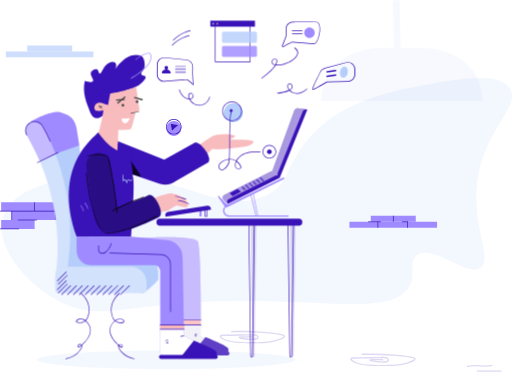
t = 0.00 s
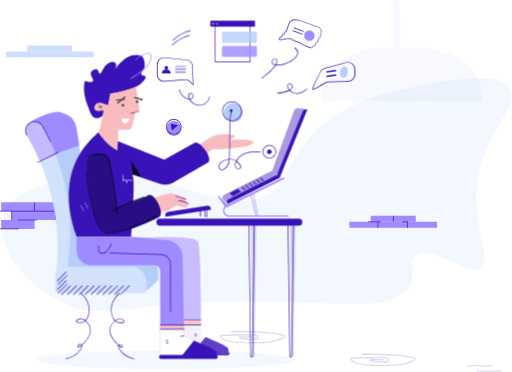
t = 0.50 s
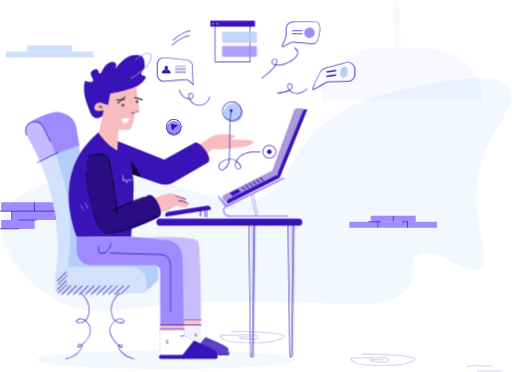
t = 1.00 s
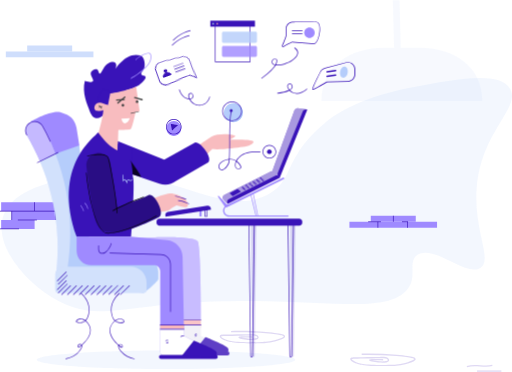
t = 1.50 s
t = 2.00 s: frame unchanged from t = 1.00 s, image omitted
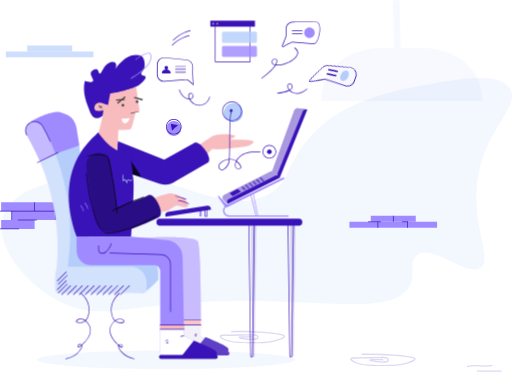
t = 2.50 s

The animated SVG that drew these frames (rendered in a browser with its animation timeline set to each time). Animation: 3 CSS @keyframes rules; one cycle of 3.00 s, repeats indefinitely.

<svg id="esNzOZ64jmq1" xmlns="http://www.w3.org/2000/svg" xmlns:xlink="http://www.w3.org/1999/xlink" viewBox="0 0 240 174.17" shape-rendering="geometricPrecision" text-rendering="geometricPrecision" project-id="6659c5eb38b6404fbdd14e06383ac82f" export-id="6d0975c00cc8487fa1a86db5600a9e97" cached="false">
<style><![CDATA[
#esNzOZ64jmq41_tr {animation: esNzOZ64jmq41_tr__tr 3000ms linear infinite normal forwards}@keyframes esNzOZ64jmq41_tr__tr { 0% {transform: translate(82.109646px,33.404078px) rotate(0deg)} 33.333333% {transform: translate(82.109646px,33.404078px) rotate(0deg)} 50% {transform: translate(82.109646px,33.404078px) rotate(-20deg)} 66.666667% {transform: translate(82.109646px,33.404078px) rotate(0deg)} 100% {transform: translate(82.109646px,33.404078px) rotate(0deg)}} #esNzOZ64jmq48_tr {animation: esNzOZ64jmq48_tr__tr 3000ms linear infinite normal forwards}@keyframes esNzOZ64jmq48_tr__tr { 0% {transform: translate(141.088249px,15.90609px) rotate(0deg)} 16.666667% {transform: translate(141.088249px,15.90609px) rotate(20deg)} 33.333333% {transform: translate(141.088249px,15.90609px) rotate(0deg)} 100% {transform: translate(141.088249px,15.90609px) rotate(0deg)}} #esNzOZ64jmq193_tr {animation: esNzOZ64jmq193_tr__tr 3000ms linear infinite normal forwards}@keyframes esNzOZ64jmq193_tr__tr { 0% {transform: translate(156.472038px,35.435129px) rotate(0deg)} 66.666667% {transform: translate(156.472038px,35.435129px) rotate(0deg)} 83.333333% {transform: translate(156.472038px,35.435129px) rotate(20deg)} 100% {transform: translate(156.472038px,35.435129px) rotate(0deg)}}
]]></style>
<g transform="translate(-.000061 0.002053)"><g opacity="0.4"><path d="M1.8871,100.214C6.74852,88.3822,25.7523,84.7853,33.8022,83.2711c44.2263-8.3615,68.8488,20.0039,91.7678,7.7615c12.911-6.8783,6.566-16.6277,26.769-33.5395c2.999-2.5243,14.047-11.5479,40.564-16.5963c21.151-4.0072,40.944-7.7932,46.089.4733c5.588,8.9922-13.795,20.0037-15.594,47.2016-1.294,19.5933,7.544,32.8453,1.894,36.8213-6.661,4.669-22.066-11.391-29.737-5.932-4.293,3.06-.316,9.718-3.82,14.987-9.47,14.167-39.87,4.764-91.7669,6.784-43.0586,1.672-53.8861,9.37-72.0692,0-16.8572-8.645-31.50459-27.608-26.0118-41.018Z" opacity="0.4" fill="#b5cdfb"/></g><path d="M46.8147,98.8512h-41.29077v4.1648h41.29077v-4.1648Z" fill="#9f8aff"/><path d="M31.9459,94.6552h-31.409767v4.1648h31.409767v-4.1648Z" fill="#9f8aff"/><path d="M16.2253,103.016h-15.689167v4.165h15.689167v-4.165Z" fill="#9f8aff"/><path d="M30.2733,98.6945h-30.2733v.3155h30.2733v-.3155Z" fill="#3913b8"/><path d="M17.2994,102.858h-8.93368v.316h8.93368v-.316Z" fill="#3913b8"/><path d="M5.68141,98.8512h-.31569v4.1648h.31569v-4.1648Z" fill="#3913b8"/><path d="M16.3835,94.6552h-.3156v4.1648h.3156v-4.1648Z" fill="#3913b8"/><path d="M26.3284,98.8512h-.3157v4.1648h.3157v-4.1648Z" fill="#3913b8"/><path d="M8.93366,107.024h-8.93366v.315h8.93366v-.315Z" fill="#3913b8"/><g opacity="0.4"><path d="M77.8051,172.904c33.4559,0,60.5779-1.949,60.5779-4.354s-27.122-4.354-60.5779-4.354c-33.4567,0-60.5785,1.949-60.5785,4.354s27.1218,4.354,60.5785,4.354Z" opacity="0.4" fill="#b5cdfb"/></g><g opacity="0.4"><path d="M218.943,172.02l-.189-.6c2.02-.631,4.262-.504,6.44-.347c1.957.126,3.819.221,5.524-.157l.158.599c-1.8.41-3.788.316-5.714.189-2.115-.126-4.293-.252-6.219.316Z" opacity="0.4" fill="#3913b8"/></g><g opacity="0.4"><path d="M235.01,173.535h-11.396v.631h11.396v-.631Z" opacity="0.4" fill="#3913b8"/></g><g opacity="0.4"><path d="M178.313,171.516c-8.965,0-11.08-1.042-11.869-1.452-2.021-.978-2.179-1.515-2.242-1.704-.063-.157-.031-.347.032-.473.284-.505,1.073-.536,3.472-.536.663,0,1.484-.032,2.4-.032c1.42-.031,2.872-.063,4.293-.063c1.168,0,2.336-.032,3.504-.063h.063c1.831-.032,3.378-.063,4.104.694.221.221.505.726.252,1.199-.473.82-2.336.852-4.293.789-1.768-.063-4.609-.473-4.956-.947-.063-.094-.095-.189-.063-.315.063-.347.126-.631,6.597-.41l-.031.631c-2.873-.095-4.388-.095-5.177-.032.852.189,2.241.41,3.693.473c2.81.095,3.567-.189,3.725-.473.095-.158-.158-.442-.158-.442-.536-.568-2.115-.536-3.661-.505h-.064c-1.168.032-2.336.032-3.504.064-1.42.031-2.872.031-4.293.063-.947.031-1.736.031-2.399.031-1.547.032-2.778.032-2.904.221c0,.095.379.568,1.925,1.325.884.442,3.568,1.767,17.015,1.263c1.231-.032,4.104-.158,7.293-1.168c2.051-.663,3.125-1.136,3.125-1.42-.063-.126-.695-.789-8.366-1.451-5.272-.442-10.764-.6-16.289-.505v-.631c5.556-.126,11.049.063,16.352.505c8.745.725,8.871,1.514,8.934,1.988.126.851-1.484,1.451-3.567,2.114-3.252,1.041-6.187,1.135-7.45,1.198-2.084.032-3.914.064-5.493.064Z" opacity="0.4" fill="#3913b8"/></g><g opacity="0.4"><path d="M117.132,160.87c-8.965,0-11.08-1.041-11.869-1.451-2.02-.978-2.178-1.514-2.241-1.704-.063-.157-.032-.347.031-.473.284-.505,1.074-.536,3.473-.536.663,0,1.483-.032,2.399-.032c1.421-.031,2.872-.063,4.293-.063c1.168,0,2.336-.032,3.504-.063h.063c1.831-.032,3.378-.063,4.104.694.284.284.505.757.253,1.199-.474.82-2.336.852-4.294.789-1.767-.063-4.609-.474-4.956-.947-.063-.094-.095-.189-.063-.315.063-.347.126-.631,6.598-.41l-.032.631c-2.873-.095-4.388-.095-5.177-.032.852.19,2.241.41,3.694.473c2.809.095,3.567-.189,3.724-.473.095-.158-.157-.442-.157-.442-.537-.568-2.115-.536-3.662-.504h-.063c-1.168.031-2.336.031-3.505.063-1.42.031-2.872.031-4.293.063-.947.031-1.736.031-2.43.031-1.547.032-2.778.032-2.905.221c0,.095.379.568,1.926,1.325.884.442,3.599,1.767,17.015,1.262c1.326-.063,4.104-.157,7.292-1.167c2.052-.662,3.126-1.136,3.126-1.42-.064-.126-.695-.789-8.366-1.451-5.272-.442-10.765-.6-16.289-.505v-.631c5.556-.126,11.049.063,16.352.505c8.744.726,8.871,1.514,8.934,1.988.126.852-1.484,1.451-3.567,2.114-3.252,1.041-6.188,1.135-7.45,1.198-2.052.032-3.883.063-5.462.063Z" opacity="0.4" fill="#3913b8"/></g><path d="M204.864,103.869h-41.07v2.808h41.07v-2.808Z" fill="#9f8aff"/><path d="M194.889,101.059h-21.087v2.809h21.087v-2.809Z" fill="#9f8aff"/><path d="M178.57,103.711h-5.998v.315h5.998v-.315Z" fill="#3913b8"/><path d="M177.303,103.869h-.316v2.808h.316v-2.808Z" fill="#3913b8"/><path d="M184.505,101.059h-.316v2.809h.316v-2.809Z" fill="#3913b8"/><path d="M191.166,103.869h-.316v2.808h.316v-2.808Z" fill="#3913b8"/><path d="M191.225,103.711h-2.809v.315h2.809v-.315Z" fill="#3913b8"/><g opacity="0.8"><path d="M43.8031,23.9792h-41.0697v2.8083h41.0697v-2.8083Z" opacity="0.8" fill="#b5cdfb"/><path d="M33.8269,21.1711h-21.0872v2.8082h21.0872v-2.8082Z" opacity="0.8" fill="#b5cdfb"/></g><g opacity="0.46"><g opacity="0.46"><path d="M226.109,47.2645h-75.447c0-8.1717,3.315-14.4193,8.649-18.6155c5.335-4.228,12.722-6.3735,20.898-6.3735h4.515l-.6-22.212516l3.157-.063106.599,22.244022h8.682c16.32,0,29.547,8.7085,29.547,25.0206Z" opacity="0.5" fill="#b5cdfb"/></g></g><path d="M109.435,57.1721c2.458,0,4.451-1.9919,4.451-4.4488c0-2.4572-1.993-4.4488-4.451-4.4488-2.459,0-4.451,1.9916-4.451,4.4488c0,2.4569,1.992,4.4488,4.451,4.4488Z" fill="#b5cdfb"/><path d="M81.4667,63.6079c1.9178,0,3.4726-1.5539,3.4726-3.4708c0-1.9168-1.5548-3.4705-3.4726-3.4705s-3.4726,1.5537-3.4726,3.4705c0,1.9169,1.5548,3.4708,3.4726,3.4708Z" fill="#9f8aff"/><path d="M81.4649,62.8827c-1.9886,0-3.6304-1.6407-3.6304-3.6283c0-1.9879,1.6418-3.6285,3.6304-3.6285c1.9889,0,3.6304,1.6406,3.6304,3.6285c0,1.9876-1.6102,3.6283-3.6304,3.6283Zm0-6.9099c-1.8308,0-3.3147,1.4832-3.3147,3.313c0,1.8301,1.4839,3.313,3.3147,3.313c1.831,0,3.3147-1.4829,3.3147-3.313c0-1.8298-1.4837-3.313-3.3147-3.313Z" fill="#3913b8"/><path d="M80.0776,58.2759c.1578.8519.3787,1.7037.5052,2.5556.0314.1264.1892.2208.284.1264.3788-.2525.7261-.7888,1.0418-1.0099.4735-.3786.9154-.7885,1.3889-1.1988.1265-.1264.0631-.3155-.1261-.3155-.5366-.0317-1.0732-.1578-1.5785-.2208-.284-.0634-.884-.0634-1.2627-.1578-.1579-.0317-.284.0944-.2526.2208Z" fill="#3913b8"/><g id="esNzOZ64jmq41_tr" transform="translate(82.109646,33.404078) rotate(0)"><g transform="translate(-82.109646,-33.404078)"><path d="M90.7442,40.0068l-.284-.2842c-.9471-.9149-2.6202-2.3348-3.1252-2.3348c0,0,0,0-.0317,0l-10.1647.8205c-.9471.0631-1.8941-.2525-2.5886-.8835-.6944-.6627-1.1049-1.5777-1.0732-2.5242l.0314-4.6382c0-.9466.4104-1.8615,1.1366-2.4926.6944-.6311,1.6732-.9466,2.6199-.8519l10.1334,1.0097c1.7677.1577,3.0938,1.6407,3.0621,3.4077l-.0317,2.8395c0,.9152.2843,5.5217.2843,5.5848l.0314.3472ZM87.335,37.0406c.6945,0,2.336,1.4516,3.0621,2.1457-.063-1.1674-.2843-4.4174-.2526-5.2059l.0317-2.8398c0-1.6093-1.1997-2.9345-2.7781-3.0922L77.2647,27.0388c-.8522-.0948-1.7359.1894-2.3673.7888-.6314.568-1.0101,1.4198-1.0101,2.2717l-.0317,4.6382c0,.8519.3474,1.7037.9787,2.2718.6311.5993,1.4837.8835,2.3674.8201l10.1647-.8201c-.0631.0313-.0631.0313-.0314.0313Z" fill="#3913b8"/><path d="M76.1597,34.2643h3.5356c.2526,0,.4419-.2839.3157-.5047-.2526-.5363-.8523-1.3252-1.9889-1.3252-1.4519,0-2.115.7572-2.2095,1.4513-.0316.2208.1262.3786.3471.3786Z" fill="#3913b8"/><path d="M77.9294,32.4668c.4708,0,.8523-.3813.8523-.8519c0-.4705-.3815-.8518-.8523-.8518s-.8523.3813-.8523.8518c0,.4706.3816.8519.8523.8519Z" fill="#3913b8"/><path d="M86.9269,31.2038h-4.6719c-.0948,0-.1578-.063-.1578-.1577c0-.0944.063-.1578.1578-.1578h4.6719c.0948,0,.1579.0634.1579.1578c0,.0947-.0631.1577-.1579.1577Z" fill="#3913b8"/><path d="M86.9269,32.5607h-4.6719c-.0948,0-.1578-.063-.1578-.1575c0-.0947.063-.1577.1578-.1577h4.6719c.0948,0,.1579.063.1579.1577c0,.0945-.0631.1575-.1579.1575Z" fill="#3913b8"/><path d="M86.9269,33.9182h-4.6719c-.0948,0-.1578-.0634-.1578-.1578c0-.0947.063-.1577.1578-.1577h4.6719c.0948,0,.1579.063.1579.1577c0,.0944-.0631.1578-.1579.1578Z" fill="#3913b8"/></g></g><g id="esNzOZ64jmq48_tr" transform="translate(141.088249,15.90609) rotate(0)"><g transform="translate(-141.088249,-15.90609)"><path d="M132.638,21.8975c-.126,0-.253-.0316-.347-.1262-.19-.1578-.221-.3787-.126-.5995c1.136-2.5873,1.767-4.3542,1.767-4.7959l-.031-2.8397c0-1.7669,1.294-3.2498,3.062-3.4076.094,0,7.576-.41016,11.175-.0946c1.42.1262,2.083,1.7038,1.894,4.291-.253,2.8712-1.515,6.2157-2.746,6.2473-.032,0-.032,0-.064,0l-10.165-.8204c-.126,0-.789.1262-4.135,2.114-.095.0316-.189.0316-.284.0316ZM144.57,10.2233c-3.535,0-7.513.2209-7.544.2209-1.578.1577-2.778,1.4829-2.778,3.092l.032,2.8397c0,.6626-.979,3.0605-1.8,4.9221-.031.0946,0,.1893.063.2524s.158.0946.253.0315c2.462-1.4513,3.914-2.177,4.325-2.1455l10.165.8204h.031c.947,0,2.21-3.0606,2.431-5.9318.094-1.1358.126-3.8178-1.579-3.9755-1.041-.0947-2.304-.1262-3.599-.1262Z" fill="#3913b8"/><path d="M145.046,17.6683c1.36,0,2.462-1.1019,2.462-2.461s-1.102-2.4611-2.462-2.4611-2.463,1.1019-2.463,2.4611s1.103,2.461,2.463,2.461Z" fill="#9f8aff"/><path d="M141.636,15.7761h-4.672c-.095,0-.158-.0631-.158-.1578s.063-.1577.158-.1577h4.672c.095,0,.158.0631.158.1577s-.063.1578-.158.1578Z" fill="#3913b8"/><path d="M141.636,14.4182h-4.672c-.095,0-.158-.0631-.158-.1578s.063-.1577.158-.1577h4.672c.095,0,.158.0631.158.1577s-.063.1578-.158.1578Z" fill="#3913b8"/></g></g><path d="M126.26,72.0948c.61,0,1.105-.4945,1.105-1.1043s-.495-1.1044-1.105-1.1044-1.105.4945-1.105,1.1044.495,1.1043,1.105,1.1043Z" fill="#3913b8"/><path d="M126.262,74.1782c-1.768,0-3.189-1.4199-3.189-3.1867c0-1.7671,1.421-3.1869,3.189-3.1869c1.767,0,3.188,1.4198,3.188,3.1869c0,1.7668-1.421,3.1867-3.188,3.1867Zm0-6.0264c-1.579,0-2.873,1.2938-2.873,2.8711c0,1.5776,1.294,2.8714,2.873,2.8714c1.578,0,2.872-1.2938,2.872-2.8714c0-1.5773-1.294-2.8711-2.872-2.8711Z" fill="#3913b8"/><path d="M117.389,29.0591h-16.668v-18.6786h16.668v18.6786Zm-16.352-.3155h16.036v-18.0476h-16.036v18.0476Z" fill="#3913b8"/><path d="M119.504,9.62317h-20.9288v2.80813h20.9288v-2.80813Z" fill="#3913b8"/><path d="M99.9023,11.4206c.2267,0,.4107-.1837.4107-.4102c0-.2266-.184-.4102-.4107-.4102-.2264,0-.4101.1836-.4101.4102c0,.2265.1837.4102.4101.4102Z" fill="#afe3e2"/><path d="M101.826,11.4206c.227,0,.41-.1837.41-.4102c0-.2266-.183-.4102-.41-.4102-.226,0-.41.1836-.41.4102c0,.2265.184.4102.41.4102Z" fill="#f6a7ab"/><g opacity="0.9"><path d="M119.757,19.9708h-15.026c-.379,0-.695-.3155-.695-.6941v-3.8178c0-.3786.316-.6941.695-.6941h15.026c.379,0,.694.3155.694.6941v3.8178c0,.3786-.315.6941-.694.6941Z" opacity="0.9" fill="#b5cdfb"/></g><g opacity="0.9"><path d="M119.757,26.5978h-15.026c-.379,0-.695-.3156-.695-.6941v-3.8178c0-.3787.316-.6942.695-.6942h15.026c.379,0,.694.3155.694.6942v3.8178c0,.3785-.315.6941-.694.6941Z" opacity="0.9" fill="#9f8aff"/></g><path d="M93.5521,49.4736c-1.1997,0-2.1465-.4416-2.5569-.6941-1.0102-.5677-1.768-1.4829-2.2098-2.3348-.4105-.0313-.8209-.0947-1.1363-.1891-2.3363-.6627-3.4412-3.2814-3.7883-4.3544l.3157-.0947c.3471,1.0413,1.3575,3.5656,3.567,4.1649.2213.0631.5366.1264.884.1578-.1578-.3155-.2526-.6311-.3157-.9149-.1261-.568-.063-1.0096.1579-1.2938.3157-.4099.9787-.5677,1.4206-.3469.284.1578.5049.4733.6313.8835.1262.5364.0314,1.0727-.2526,1.4196-.284.3472-.6944.505-1.1679.5367.4418.7888,1.1362,1.5773,2.0202,2.0506.5053.2841,1.8942.9466,3.5357.505c1.7045-.4733,3.0621-1.8932,3.5039-3.7864l.3157.0631c-.4735,1.9878-1.8941,3.5338-3.7249,4.0071-.4104.1578-.8209.2208-1.1996.2208Zm-4.1354-5.6792c-.2526,0-.5366.0947-.6944.3155s-.1895.5994-.0948,1.0413c.0631.3156.1896.6311.3474.978.4102,0,.8206-.0947,1.0732-.4103.2209-.2838.284-.7254.1892-1.1673-.063-.3156-.2523-.5677-.4418-.6941-.1261-.0314-.2526-.0631-.3788-.0631Z" fill="#3913b8"/><path d="M122.63,36.7897l-.19-.2522c1.958-1.4199,5.146-3.9124,6.472-6.0581-.569-.0947-1.105-.3472-1.389-.8205-.284-.5363-.253-1.4195.315-1.8928.537-.4733,1.421-.505,1.831-.0948.474.4733.19,1.3882.032,1.8615-.063.2208-.158.4733-.284.6941.505.0317.978,0,1.294,0c2.841-.1577,6.314-1.7984,7.861-3.723.631-.7574.883-1.5461.789-2.2086-.095-.6627-.6-1.2937-1.453-1.8616l.19-.2524c.947.631,1.484,1.3252,1.61,2.0824s-.189,1.6092-.852,2.4611c-1.642,2.0192-5.115,3.6916-8.113,3.8493-.348.0314-.916.0631-1.484,0-1.357,2.1771-4.64,4.7643-6.629,6.2156Zm6.219-9.1184c-.284,0-.6.0948-.821.2839-.442.3786-.474,1.073-.221,1.5146.221.4102.726.5994,1.263.6941.126-.2525.252-.505.315-.7572.126-.4102.379-1.199.032-1.5462-.127-.1261-.347-.1892-.568-.1892Z" fill="#3913b8"/><path d="M139.047,43.888c-.632,0-1.231-.126-1.768-.3785-.568-.2525-1.137-.6941-1.61-1.1674-1.547.7888-3.978,1.2304-5.682,1.4512l-.032-.3155c2.462-.3469,4.325-.8202,5.493-1.3882-.663-.7888-1.042-1.6724-.758-2.3031.253-.568,1.074-.9152,1.642-.7258.631.2525.884,1.1674.821,1.7037-.064.5364-.505,1.0097-1.2,1.3882.411.442.915.8205,1.452,1.0413c1.799.8202,4.262.1261,6.408-1.7667l.222.2208c-1.611,1.4829-3.41,2.24-4.988,2.24Zm-3.094-4.5434c-.379,0-.852.2524-.979.5993-.221.4733.127,1.2938.758,2.0196.663-.3786,1.042-.7888,1.073-1.1991.063-.4416-.157-1.199-.631-1.3568-.032-.0314-.126-.063-.221-.063Z" fill="#3913b8"/><path d="M81.2107,18.9309l-.221-.2208c1.4837-1.483,3.1566-2.6504,5.0193-3.5339c1.0416-.4732,2.1465-.8834,3.2514-1.1358l.0631.3155c-1.1049.2524-2.1782.6311-3.1883,1.1359-1.831.8519-3.4726,1.9877-4.9245,3.4391Z" fill="#3913b8"/><path d="M80.7053,21.2652l-.2209-.2209c1.4836-1.483,3.1568-2.6503,5.0193-3.5338c1.0418-.4733,2.1464-.8835,3.2513-1.1359l.0634.3155c-1.1049.2525-2.1784.6311-3.1886,1.1359-1.8307.8203-3.4722,1.9878-4.9245,3.4392Z" fill="#3913b8"/><g opacity="0.4"><path d="M137.212,167.224c-.253,0-.442-.126-.442-.315l-.821-61.779h2.557l-.82,61.779c0,.189-.222.315-.474.315Z" opacity="0.4" fill="#3913b8"/></g><g opacity="0.4"><path d="M118.871,167.224c-.253,0-.442-.126-.442-.315l-.821-61.779h2.557l-.821,61.779c-.031.189-.221.315-.473.315Z" opacity="0.4" fill="#3913b8"/></g><path d="M129.04,81.1188L104.639,93.361l-.126-.2525c-.348-.6941-.064-1.5459.631-1.8931L127.02,80.2355c.695-.3472,1.547-.0633,1.894.6308l.126.2525Z" fill="#3913b8"/><path d="M104.67,93.3615l2.052,2.0823l24.402-12.2736-2.083-2.0509-3.315.7257L105.46,92.1941l-.79,1.1674Z" fill="#3913b8"/><path d="M128.916,81.4036l11.207-30.6998c-.884-.3155-1.831.1261-2.147,1.0097l-10.07,27.5447c-.316.8833.158,1.8298,1.01,2.1454Z" fill="#3913b8"/><path d="M140.117,50.7032l3.662.4733L130.615,83.107l-1.704-1.7037.347-3.3761l9.817-26.3774l1.042-.9466Z" fill="#3913b8"/><path d="M127.017,80.2362c.26-.1298.541-.1713.809-.1366-.046-.2718-.025-.56.075-.8414l10.07-27.5447c.316-.8836,1.263-1.3252,2.147-1.0097v0v0l3.662.4733-13.037,31.6218.378.3715L106.719,95.444l-2.052-2.0823.016-.0237-.047.0237-.126-.2525c-.348-.6941-.063-1.546.631-1.8932l21.876-10.9798Z" clip-rule="evenodd" fill="#fff" fill-opacity="0.57" fill-rule="evenodd"/><path d="M135.004,101.471h-27.621c-1.547,0-2.841-1.262-2.841-2.8394c0-1.5776,1.262-2.8397,2.841-2.8397.189,0,.315.1264.315.3155c0,.1894-.126.3155-.315.3155-1.2,0-2.21.9783-2.21,2.2087c0,1.1991.979,2.2084,2.21,2.2084h27.621c.19,0,.316.126.316.316c0,.189-.158.315-.316.315Z" fill="#9f8aff"/><path d="M94.5003,101.345h-1.0418v-2.7452l1.0418-.2525v2.9977Z" fill="#9f8aff"/><path d="M136.267,167.382c-.347,0-.599-.189-.599-.473l-.853-61.936h2.905l-.853,61.936c.032.284-.252.473-.6.473Zm-1.105-62.062l.821,61.589c0,.063.127.158.284.158.158,0,.285-.095.285-.158l.82-61.589h-2.21Z" fill="#3913b8"/><path d="M117.923,167.382c-.347,0-.6-.189-.6-.473l-.852-61.936h2.904l-.852,61.936c0,.284-.284.473-.6.473Zm-1.136-62.062l.821,61.589c0,.063.126.158.284.158s.284-.095.284-.158l.821-61.589h-2.21Z" fill="#3913b8"/><path d="M140.309,105.667h-65.5663c-.7892,0-1.3892-.631-1.3892-1.389v-.536c0-.789.6314-1.388,1.3892-1.388h65.5343c.789,0,1.389.631,1.389,1.388v.536c.032.789-.6,1.389-1.357,1.389Z" fill="#3913b8"/><path d="M131.121,83.1703L106.719,95.4125l-.127-.2525c-.347-.6941-.063-1.5459.632-1.8931L129.1,82.287c.695-.3472,1.547-.0633,1.894.6308l.127.2525Z" fill="#3913b8"/><path d="M131.12,83.1701l12.911-31.8674c-.852-.3469-1.831.063-2.178.9149L130.204,80.9931c-.347.8835.064,1.8298.916,2.177Z" fill="#3913b8"/><path d="M97.2483,101.502h-1.3889v-3.2815l1.3889-.3786v3.6601Zm-1.0418-.315h.7578v-2.9348l-.7578.1894v2.7454Z" fill="#3913b8"/><path d="M121.053,101.313h-1.168l-2.494-10.2226l1.389-.7258l2.273,10.9484Zm-.915-.315h.536l-2.115-10.1601-.789.4103l2.368,9.7498Z" fill="#9f8aff"/><path d="M132.603,83.1377L106.939,95.6638c-.316.1578-.694.0947-.915-.1577l-3.473-3.723c-.253-.2208-.6.0947-.41.3472l3.251,4.6695c.221.3156.663.4417,1.01.2525l26.612-13.1571c.158-.0631.253-.2208.253-.3786-.032-.3155-.379-.505-.664-.3789Z" fill="#9f8aff"/><path d="M113.285,87.9986c-.094-.1578-.126-.3155.221-.5363.316-.1892.474-.0947.569.063" fill="#3913b8"/><path d="M107.634,90.3959l3.725-1.9876l1.578,1.3565-3.883,2.051-1.42-1.4199Z" fill="#3913b8"/><path d="M113.694,88.4088c-.095-.1578-.126-.3156.221-.5364.316-.1891.474-.0947.568.0631" fill="#3913b8"/><path d="M114.104,88.7868c-.094-.1577-.126-.3155.221-.5363.316-.1894.474-.0947.568.063" fill="#3913b8"/><path d="M114.515,89.197c-.095-.1578-.127-.3155.22-.5364.316-.1894.474-.0947.568.0631" fill="#3913b8"/><path d="M114.989,87.1455c-.095-.1578-.126-.3156.221-.5364.316-.1894.474-.0947.568.0631" fill="#3913b8"/><path d="M115.402,87.5556c-.095-.1577-.126-.3155.221-.5363.316-.1894.474-.0947.568.063" fill="#3913b8"/><path d="M115.811,87.9342c-.095-.1578-.127-.3156.221-.5364.316-.1891.473-.0947.568.0631" fill="#3913b8"/><path d="M116.217,88.345c-.095-.1577-.127-.3155.221-.5363.315-.1891.473-.0947.568.0631" fill="#3913b8"/><path d="M116.722,86.2935c-.095-.1577-.126-.3155.221-.5363.316-.1891.473-.0947.568.063" fill="#3913b8"/><path d="M117.139,86.7037c-.094-.1578-.126-.3155.221-.5364.316-.1891.474-.0947.569.0631" fill="#3913b8"/><path d="M117.514,87.0825c-.094-.1578-.126-.3155.222-.5364.315-.1894.473-.0947.568.0631" fill="#3913b8"/><path d="M117.926,87.4926c-.095-.1577-.126-.3155.221-.5363.316-.1894.474-.0947.568.0631" fill="#3913b8"/><path d="M118.429,85.4426c-.095-.1578-.127-.3155.221-.5363.315-.1895.473-.0948.568.063" fill="#3913b8"/><path d="M118.84,85.852c-.095-.1577-.126-.3155.221-.5363.316-.1895.474-.0947.568.063" fill="#3913b8"/><path d="M119.25,86.2314c-.094-.1578-.126-.3155.221-.5363.316-.1895.474-.0948.569.063" fill="#3913b8"/><path d="M119.66,86.6408c-.094-.1577-.126-.3155.221-.5363.316-.1894.474-.0947.569.063" fill="#3913b8"/><path d="M120.134,84.5908c-.095-.1578-.127-.3155.221-.5364.315-.1894.473-.0947.568.0631" fill="#3913b8"/><path d="M120.544,85.0008c-.095-.1577-.127-.3155.221-.5363.315-.1892.473-.0947.568.063" fill="#3913b8"/><path d="M120.958,85.3796c-.094-.1578-.126-.3155.221-.5363.316-.1895.474-.0948.569.063" fill="#3913b8"/><path d="M121.364,85.789c-.095-.1577-.126-.3155.221-.5363.316-.1895.474-.0947.568.063" fill="#3913b8"/><path d="M121.871,83.7383c-.095-.1578-.126-.3156.221-.5364.316-.1894.473-.0947.568.0631" fill="#3913b8"/><path d="M122.249,84.1484c-.095-.1578-.126-.3155.221-.5363.315-.1895.473-.0948.568.063" fill="#3913b8"/><path d="M122.662,84.5278c-.095-.1578-.126-.3155.221-.5363.316-.1895.473-.0948.568.063" fill="#3913b8"/><path d="M123.072,84.938c-.095-.1578-.126-.3156.221-.5364.316-.1894.474-.0947.568.0631" fill="#3913b8"/><path d="M98.8909,98.1881L77.5827,101.501l-.0945-.694c-.1264-.757.4102-1.4829,1.168-1.6093l18.5301-2.8711c.7575-.1261,1.4837.4103,1.6101,1.1674l.0945.6941Z" fill="#3913b8"/><path d="M67.1314,137.219l-34.1563-4.954c-.8837,0-1.6099-.663-1.6099-1.451v-7.1c0-2.082,1.8625-3.786,4.167-3.786h30.526c4.514,0,8.1444,3.313,8.1444,7.383v3.503c-.0316.788-6.1872,6.405-7.0712,6.405Z" fill="#b5cdfb"/><path d="M37.1755,68.1198l6.2821,58.2132-14.7423,1.136-1.2625-46.0974L22.686,71.3698l8.9653-4.6382l5.5242,1.3882Z" fill="#b5cdfb"/><path d="M14.3218,56.8878c0,0,9.8491-5.7422,14.2371-4.3227c4.3879,1.4199,6.282,2.8084,7.2921,7.1625l1.3259,8.3928-11.1751,3.8177L15.4267,59.1282l-1.1049-2.2404Z" fill="#9f8aff"/><path d="M26.4122,127.405c1.1996-10.759.6629-21.581-1.5153-32.1512-2.3044-11.1379-6.4398-21.9599-12.3429-31.9935-1.4837-2.5242,0-5.7739,2.9042-6.2789.0316,0,.0632,0,.0947-.0313c1.7678-.3156,3.504.5363,4.3879,2.0823c6.061,10.8854,10.07,22.7804,11.8694,35.0224c1.547,10.5382,1.4836,21.3922-.2523,32.1202-.4736,2.966-5.4614,4.038-5.1457,1.23Z" fill="#b5cdfb"/><path d="M26.001,71.937l-7.2606,3.5656c-1.7677-4.1966-3.8196-8.2982-6.1557-12.274-1.4836-2.5239,0-5.7739,2.9043-6.2785.0315,0,.0631,0,.0947,0c1.7362-.3156,3.504.5363,4.3879,2.0823c2.3044,4.1649,4.3248,8.4559,6.0294,12.9046Z" fill="#9f8aff"/><path d="M67.2581,137.218h-39.9017c-.8208,0-1.4521-.662-1.4521-1.451v-7.099c0-2.083,1.7046-3.787,3.788-3.787h31.6308c4.0723,0,7.387,3.314,7.387,7.384v3.502c.0317.789-.6314,1.451-1.452,1.451Z" fill="#b5cdfb"/><path d="M31.7588,124.881h29.5675c4.0722,0,7.3869,3.313,7.3869,7.383v3.503c.0314.788-.6313,1.451-1.4522,1.451h-39.9015c-.8208,0-1.4521-.663-1.4521-1.451v-7.1c0-.739.2152-1.432.5861-2.017c1.0923-10.51.5307-21.073-1.5966-31.3962-2.3044-11.1379-6.4398-21.9599-12.3429-31.9935-1.4837-2.5242,0-5.7739,2.9042-6.2789.0316,0,.0631,0,.0947-.0313c1.7678-.3156,3.504.5363,4.3879,2.0823c6.061,10.8854,10.07,22.7804,11.8694,35.0224c1.4849,10.1152,1.4861,20.5202-.0514,30.8262Z" opacity="0.4" fill="#fff"/><path d="M30.8896,168.234c-.0631,0-.1261-.063-.1578-.126-.0314-.095.0317-.158.1264-.189c2.5569-.474,4.6089-1.578,5.9664-3.187.5997-.694,1.5781-2.082,1.4837-2.777-.6631.568-1.3893,1.042-1.7363.789-.1265-.063-.1896-.221-.2209-.41-.0317-.284.0313-.6.1892-.789.1895-.252.5683-.379.9787-.379.3471,0,.6628.127.8523.285.2526-.221.5049-.474.7576-.758c1.0732-1.136,3.9143-4.133,2.9359-7.351-.3474-1.168-1.1366-2.209-2.052-2.935-.2209.19-.4418.348-.7261.474-1.1049.536-2.5569.473-3.283.157-.2526-.126-.3788-.252-.4105-.41-.0314-.126,0-.284.0948-.441.2526-.411.947-.821,1.5467-.947.8523-.189,1.8628.158,2.7464.789c1.6102-1.578,1.6416-4.733,1.6416-5.143-.0314-3.786-2.6517-6.468-3.788-7.446-.0631-.064-.0634-.158-.0317-.221s.1579-.063.2209-.032c1.168,1.01,3.8831,3.755,3.8831,7.699c0,.662-.0634,3.723-1.7049,5.332.947.757,1.7679,1.862,2.115,3.061c1.0105,3.407-1.9255,6.468-3.0304,7.635-.2209.252-.5049.537-.7892.789.3787.883-1.0415,2.65-1.4837,3.187-1.3572,1.703-3.5039,2.839-6.1242,3.344Zm6.5664-6.72c-.3157,0-.5683.094-.6948.252-.0945.126-.1578.347-.1262.536c0,.095.0631.158.0948.19.1892.126.7262-.221,1.4206-.789-.1578-.126-.3788-.189-.6314-.189-.063,0-.063,0-.063,0Zm.284-11.958c-.1579,0-.284,0-.4419.031-.6.126-1.1683.505-1.3575.82-.0631.063-.0631.158-.0631.19c0,.063.0945.126.2523.221.5683.284,1.9572.378,3.0307-.127.221-.094.4105-.221.5997-.378-.6627-.505-1.3889-.757-2.0202-.757Z" fill="#3913b8"/><path d="M63.0453,168.234c-.0317,0-.0317,0,0,0-2.6517-.505-4.7667-1.641-6.1559-3.282-.4735-.536-1.8624-2.303-1.4837-3.186-.284-.284-.568-.568-.7892-.789-1.1049-1.168-4.0405-4.259-3.0304-7.636.3474-1.199,1.168-2.303,2.115-3.06-1.6098-1.641-1.7045-4.67-1.7045-5.332.0313-3.913,2.7147-6.69,3.8827-7.699.063-.063.1578-.063.2209.032.0634.094.0634.157-.0314.22-1.1366.979-3.7566,3.66-3.7882,7.447c0,.41.0316,3.565,1.6415,5.142.884-.631,1.8941-.946,2.7464-.788.6314.126,1.2944.536,1.5467.946.0948.158.1265.316.0948.442-.0314.158-.1892.316-.4105.41-.7258.347-2.2095.379-3.283-.158-.2523-.126-.5049-.284-.7258-.473-.9157.726-1.7049,1.767-2.052,2.935-.947,3.218,1.8624,6.215,2.9357,7.351.2526.284.5052.536.7578.757.1892-.189.5049-.284.8523-.284.4104,0,.7892.126.9784.379.1579.221.2209.505.1896.789-.0317.189-.1265.315-.221.41-.3787.252-1.0735-.221-1.7362-.789-.1265.663.884,2.051,1.4836,2.777c1.3575,1.577,3.4092,2.682,5.9664,3.187.0948.031.1261.094.1261.189c0,.031-.063.063-.1261.063Zm-7.2291-6.531c.6944.599,1.231.915,1.4206.788.0317-.031.0631-.094.0947-.189.0314-.189-.0316-.41-.1264-.536-.1262-.158-.4102-.284-.7258-.253-.2843,0-.537.064-.6631.19Zm-1.6415-11.422c.1895.158.3787.284.5997.378c1.0735.505,2.4307.411,3.0307.127.1578-.063.2523-.158.2523-.221c0-.032,0-.126-.0631-.189-.1892-.285-.7575-.695-1.3572-.821-.7892-.126-1.6732.158-2.4624.726Z" fill="#3913b8"/><path d="M26.8851,131.729c-.0316,0-.0948,0-.1263-.032-.0632-.063-.0632-.158,0-.221l4.1985-4.196c.0631-.063.1578-.063.2209,0s.0631.158,0,.221l-4.1984,4.196c0,.032-.0632.032-.0947.032Z" fill="#3913b8"/><path d="M56.497,138.133c-.0317,0-.0948,0-.1265-.032-.063-.063-.063-.158,0-.221l4.1987-4.196c.0631-.063.1579-.063.221,0s.063.158,0,.221l-4.1987,4.165c-.0314.031-.0631.063-.0945.063Z" fill="#3913b8"/><path d="M53.715,138.133c-.0314,0-.0945,0-.1262-.032-.0631-.063-.0631-.158,0-.221l4.1984-4.196c.0631-.063.1578-.063.2209,0c.0634.063.0634.158,0,.221l-4.1984,4.196c0,0-.0317.032-.0947.032Z" fill="#3913b8"/><path d="M48.225,138.133c-.0317,0-.0948,0-.1262-.032-.0634-.063-.0634-.158,0-.221l4.1984-4.196c.0631-.063.1578-.063.2209,0s.0631.158,0,.221l-4.1984,4.196c-.0317,0-.0631.032-.0947.032Z" fill="#3913b8"/><path d="M45.4462,138.133c-.0317,0-.0948,0-.1262-.032-.0634-.063-.0634-.158,0-.221l4.1984-4.196c.0631-.063.1578-.063.2209,0s.0631.158,0,.221l-4.1984,4.196c0,0-.0634.032-.0947.032Z" fill="#3913b8"/><path d="M42.6996,138.133c-.0316,0-.0947,0-.1264-.032-.0631-.063-.0631-.158,0-.221l4.1987-4.196c.0631-.063.1578-.063.2209,0s.0631.158,0,.221l-4.1987,4.196c-.0314,0-.0631.032-.0945.032Z" fill="#3913b8"/><path d="M39.9572,138.133c-.0314,0-.0945,0-.1262-.032-.0631-.063-.0631-.158,0-.221l4.1984-4.196c.0634-.063.1578-.063.2212,0c.0631.063.0631.158,0,.221l-4.1987,4.196c-.0314,0-.0631.032-.0947.032Z" fill="#3913b8"/><path d="M37.1754,138.133c-.0314,0-.0948,0-.1261-.032-.0631-.063-.0631-.158,0-.221l4.1984-4.196c.063-.063.1578-.063.2209,0c.063.063.063.158,0,.221l-4.1984,4.196c0,0-.0631.032-.0948.032Z" fill="#3913b8"/><path d="M34.4305,138.133c-.0317,0-.0947,0-.1261-.032-.0634-.063-.0634-.158,0-.221l4.1984-4.196c.063-.063.1578-.063.2209,0s.0631.158,0,.221l-4.1984,4.196c-.0317,0-.0631.032-.0948.032Z" fill="#3913b8"/><path d="M31.6503,138.133c-.0317,0-.0947,0-.1264-.032-.0631-.063-.0631-.158,0-.221l4.1987-4.196c.063-.063.1578-.063.2209,0s.0631.158,0,.221l-4.1984,4.196c0,0-.0317.032-.0948.032Z" fill="#3913b8"/><path d="M28.9023,138.133c-.0317,0-.0948,0-.1265-.032-.0631-.063-.0631-.158,0-.221l4.1987-4.196c.0631-.063.1579-.063.2209,0s.0631.158,0,.221l-4.1983,4.196c0,0-.0634.032-.0948.032Z" fill="#3913b8"/><path d="M27.3274,133.274c-.0316,0-.0947,0-.1262-.032-.0632-.063-.0632-.157,0-.22l4.1985-4.197c.0631-.063.1578-.063.2209,0s.0631.158,0,.221l-4.1985,4.196c-.0316.032-.0631.032-.0947.032Z" fill="#3913b8"/><path d="M26.8851,135.83c-.0316,0-.0948,0-.1263-.032-.0632-.063-.0632-.158,0-.221l4.1985-4.196c.0631-.063.1578-.063.2209,0s.0631.157,0,.221l-4.1984,4.196c0,0-.0632.032-.0947.032Z" fill="#3913b8"/><path d="M27.3274,137.376c-.0316,0-.0947,0-.1262-.031-.0632-.063-.0632-.158,0-.221l4.1985-4.196c.0631-.064.1578-.064.2209,0c.0631.063.0631.157,0,.22l-4.1985,4.197c-.0316,0-.0631.031-.0947.031Z" fill="#3913b8"/><path d="M51.0167,138.079c-.0314,0-.0947,0-.1261-.032-.0631-.063-.0631-.157,0-.221l4.1984-4.196c.063-.063.1578-.063.2209,0c.0634.063.0634.158,0,.221l-4.1984,4.196c-.0317,0-.0631.032-.0948.032Z" fill="#3913b8"/><path d="M17.4458,76.2923c-.0631,0-.1263-.0317-.1263-.0947-.0316-.063,0-.1578.0631-.2208l9.6913-4.7329c.0632-.0314.1579,0,.221.063.0316.0634,0,.1578-.0631.2211l-9.6913,4.7326c-.0632,0-.0632.0317-.0947.0317Z" fill="#3913b8"/><path d="M23.5704,66.3209c-.0631,0-.1263-.0313-.1578-.0944-1.1049-2.4295-2.336-4.8276-3.6303-7.1624-.8208-1.4829-2.5254-2.3031-4.2301-1.9876-.0316,0-.0631,0-.0947.0314-1.3258.2208-2.3991,1.0727-2.9674,2.2717-.5682,1.2305-.505,2.5873.1894,3.7547.0316.063.0316.1577-.0631.2208-.0631.0317-.1578.0317-.221-.0631-.726-1.2621-.8207-2.745-.1894-4.0385.5998-1.3251,1.7678-2.2087,3.2199-2.4611.0316,0,.0632,0,.0948,0c1.8309-.3156,3.6618.568,4.5457,2.1456c1.2943,2.3348,2.5254,4.7326,3.6303,7.1621.0315.0947,0,.1578-.0632.2208c0,0-.0315,0-.0631,0Z" fill="#3913b8"/><path d="M90.7136,69.7616c0,0,6.6605-4.7959,8.6494-5.9003c2.02-1.0726,7.134-1.4829,10.828-.3469.694.2208-2.052,1.7985-2.778,1.8929c0,0,11.491-.3786,11.396.8835-.063,1.2622-2.147,2.051-5.146,2.4612-2.999.41-10.354,1.4829-14.1422,1.0096-2.2098,2.0193-7.1657,7.6985-7.1657,7.6985l-3.8199-5.3637l2.1784-2.3348Z" fill="#f8bcbf"/><path d="M69.5314,94.0238c0,0,8.618-4.1019,11.4906-3.3131c1.1997.3156,3.1255.7258,4.8614,1.8932c2.3994,1.6093,2.7465,3.7864,1.7049,4.3227-.8209.4102-4.8614-.7258-4.8614-.7258s-1.7363.8519-3.1569,1.9879c-1.0732.8519-6.566,1.2935-6.566,1.2935-5.6507-5.4901-3.4726-5.4584-3.4726-5.4584Z" fill="#f8bcbf"/><path d="M77.5172,86.4199c-.9471,0-1.8941-.1577-2.8098-.4733L52.7681,78.532c-2.9677-.9782.8523-2.6503,1.8307-5.6161.9787-2.9659-4.7036-8.8032-1.7363-7.8249l24.1178,9.6864l13.8899-7.8249c2.5255-1.8301,9.2178,7.2885,6.6925,9.1183L82.5362,84.7162c-1.452,1.1357-3.2197,1.7037-5.019,1.7037Z" fill="#3913b8"/><path d="M64.8619,39.9756c.4735-.2838,3.7565-3.0605,3.3778-4.0702-.2526-.6941-1.7677-.4416-2.0203-1.2304-.1895-.568.5052-1.1674.9471-1.8301c1.3575-1.8929.5366-6.405-1.2945-6.9413-6.8183-1.9878-11.8693,6.468-11.8693,6.468.6314-1.2305.6314-2.4609,0-3.0603-.8206-.7888-2.4938-.0947-2.7147,0-2.9674,1.2305-3.5357,5.2376-4.5458,5.0798-.6314-.1264-.4422-1.6406-1.3889-2.0195-.8526-.3469-2.3046.3472-2.715,1.3885-.6314,1.609,1.5153,3.3127.947,4.1963-.284.4416-1.231.6627-3.8513-.0948-1.3572,5.6479,1.168,10.9802,1.8941,12.9681.5997,1.7351,1.4523,4.1015,3.3147,4.4487c1.3572.2525,3.1566-.5997,3.6618-1.9248.7262-1.8615-1.5784-3.3444-1.3889-6.468.0631-1.3569.7575-1.4513,1.1363-2.0823c4.3249-.3472,13.5112-2.9345,16.5099-4.8277Z" fill="#3913b8"/><path d="M44.9112,66.5419c0,0,3.3778-11.0115,3.504-15.0186c0,0-4.5772,1.4199-4.167-1.4199.4104-2.8711,4.167-2.177,4.167-2.177-.1579-1.3885.1578-2.7451.947-4.0702c0,0,6.6609-.2842,14.458-3.3761l1.6101,11.5478-1.8941.3786c0,0-1.5154,7.7935-2.336,8.0773-.8209.2842-5.7454.3786-5.7454.3786l-.4105,11.9898c-.0314,0-8.6811-1.6407-10.1331-6.3103Z" fill="#f8bcbf"/><path d="M45.8276,62.0308C43.8704,64.5234,24.33,77.9961,35.9154,110.841h25.5383c0,0,1.736-23.4111.9785-27.4182-.4735-2.5873-.5049-13.1255-.5997-13.7565-.1265-.8519-5.8402-3.1553-6.5977-2.2718l-.1579,2.9659c-5.2402-2.051-8.9654-8.6451-9.2493-8.3296Z" fill="#3913b8"/><path d="M51.1004,108.633c-.1262,0-.2526,0-.3788,0-1.5467-.063-4.3879-.788-5.8085-4.953-.284-.884-.5997-2.051-.9154-3.534-.4735-2.2403-1.0418-5.3322-1.6415-9.1816-1.0101-6.4366-1.7993-12.7469-1.831-12.9994-.3788-3.0922,1.7993-5.9317,4.8931-6.3106c3.0935-.3785,5.9347,1.7985,6.3135,4.8907.8209,6.5628,2.2098,15.9969,3.0938,20.8243c3.8827-1.7671,9.9121-3.5339,14.7736-5.9634c2.8094-1.3882,7.8287,8.74,5.0192,10.128-18.5618,9.245-22.0026,7.099-23.518,7.099Z" fill="#3913b8"/><path d="M51.1004,108.633c-.1262,0-.2526,0-.3788,0-1.5467-.063-4.3879-.788-5.8085-4.953-.284-.884-.5997-2.051-.9154-3.534-.4735-2.2403-1.0418-5.3322-1.6415-9.1816-1.0101-6.4366-1.7993-12.7469-1.831-12.9994-.3788-3.0922,1.7993-5.9317,4.8931-6.3106c3.0935-.3785,5.9347,1.7985,6.3135,4.8907.8209,6.5628,2.2098,15.9969,3.0938,20.8243c3.8827-1.7671,9.9121-3.5339,14.7736-5.9634c2.8094-1.3882,7.8287,8.74,5.0192,10.128-18.5618,9.245-22.0026,7.099-23.518,7.099Z" fill-opacity="0.28"/><path d="M54.8224,99.8922c-.0948,0-.1578-.0948-.1578-.1895.3156-2.4609-2.9991-23.0012-4.167-25.8724-.5366-1.3251-3.0621-1.4198-5.0824-1.2938-2.2412.1578-4.3562.6628-4.3879.6628-.0948.0313-.1579-.0317-.1896-.1264-.0314-.0944.0317-.1578.1265-.1892.3471-.0947,8.6811-2.0192,9.849.8202c1.0733,2.6503,4.5458,23.1591,4.167,26.0305c0,.1261-.0947.1578-.1578.1578Z" fill="#060606"/><path d="M52.8634,98.8204c-.0631,0-.0945-.0317-.1262-.063-.0317-.0631-.0317-.1578.0631-.2208.0317-.0317,4.7984-2.8715,14.4582-6.4367.0945-.0317.1579,0,.1893.0947.0316.0944,0,.1578-.0948.1891-9.6282,3.5656-14.3318,6.405-14.3948,6.4367-.0314-.0317-.0631,0-.0948,0Z" fill="#060606"/><path d="M50.5964,109.422c-3.1252,0-5.8085-4.765-7.955-14.1355-1.6101-7.0361-2.3362-14.1985-2.3362-14.2929c0-.0947.0634-.1578.1264-.1578.0948,0,.1579.0631.1579.1261.0314.2838,2.8412,28.4601,10.07,28.1441c8.8706-.41,22.4131-8.046,22.571-8.14.063-.032.1578-.032.2209.063.0631.094.0317.157-.0631.221-.1261.063-13.7635,7.762-22.6971,8.172c0,0-.0631,0-.0948,0Z" fill="#060606"/><path d="M59.5879,86.1363l-.3157-.6941c-.221-.4733-.5683-1.2305-.884-1.2621-.1579,0-.3157.1894-.5049.5363l-.1896.4102-.0947-.4416c-.1579-.7257-.1262-1.4515-.1262-2.1456c0-.1895,0-.3786,0-.568c0-.0948.0631-.1578.1579-.1578s.1578.063.1578.1578c0,.1894,0,.3785,0,.568c0,.568,0,1.1357.0631,1.6723.1895-.2211.3474-.3472.5683-.3155.4104,0,.7261.5047.9784,1.0096.0634-.3155.1896-.5363.3474-.6627.284-.2208.6628-.0947,1.0101,0c.4736.1578.7576.2208.9471-.1261.0317-.063.1261-.0947.2209-.063.0631.0313.0948.1261.0631.2208-.3157.5994-.8837.4102-1.3258.2838-.284-.0947-.568-.1891-.7576-.063-.1578.1261-.2526.4416-.284.9779l-.0316.6628Z" fill="#b5cdfb"/><path d="M39.1643,98.8518c-.063,0-.1578-.063-.1578-.1261-.0948-.568-.4735-1.1677-.8209-1.704-.1579-.2522-.3154-.4733-.4418-.6941-.0314-.063,0-.1578.063-.2208.0634-.0317.1579,0,.2209.063.1265.2208.2527.442.4105.6628.3788.5677.7892,1.1987.884,1.8298.0317.0947-.0317.1894-.1579.1894.0317,0,.0317,0,0,0Z" fill="#9f8aff"/><path d="M41.1213,97.8733c-.0631,0-.1578-.0631-.1578-.1264-.0948-.8519-.5683-1.7037-1.3259-2.4609-.063-.063-.063-.1577,0-.2208.0631-.0633.1579-.0633.221,0c.7892.7888,1.2941,1.7351,1.4206,2.6503.0313.0631-.0317.1578-.1579.1578.0314,0,.0314,0,0,0Z" fill="#9f8aff"/><path d="M60.8506,55.3417c0,0-.7892,2.4925-2.4308,2.3664-1.1679-.0947-1.4519-2.0826-1.515-2.1456l3.9458-.2208Z" fill="#fff"/><path d="M57.6006,49.8828c.3489,0,.6314-.2823.6314-.6308c0-.3487-.2825-.631-.6314-.631-.3486,0-.6314.2823-.6314.631c0,.3485.2828.6308.6314.6308Z" fill="#464646"/><path d="M64.232,48.1792c.3486,0,.6313-.2824.6313-.6311c0-.3484-.2827-.6307-.6313-.6307s-.6314.2823-.6314.6307c0,.3487.2828.6311.6314.6311Z" fill="#464646"/><path d="M55.2661,48.4949c-.0948,0-.1896-.0313-.2526-.126-.1262-.1264-.0948-.3473.0316-.442l3.2514-2.745c.1261-.1261.3474-.0944.4418.0317.1265.1261.0948.3472-.0314.4416l-3.2516,2.745c-.0314.0634-.0945.0947-.1892.0947Z" fill="#464646"/><path d="M66.628,46.9177c-.0314,0-.0631,0-.0948,0L63.0293,45.908c-.1579-.0633-.2527-.2211-.221-.3788.0631-.1578.221-.2522.3788-.2208L66.691,46.318c.1579.0633.2526.2211.221.3786-.0314.1264-.1576.2211-.284.2211Z" fill="#464646"/><path d="M54.6643,47.1064c-.1578,0-.3157-.1261-.3157-.2839c0-.1894.1265-.3155.2843-.3472l3.567-.2208c.1579,0,.3157.1264.3474.2842c0,.1891-.1264.3155-.2843.3469l-3.5987.2208c.0317,0,.0317,0,0,0Z" fill="#464646"/><path d="M61.3907,53.1334c-.0631,0-.1262-.063-.1578-.1264-.0317-.0944.0316-.1578.1261-.1891l3.5043-.7258c.0944-.0317.1578.0317.1892.1261.0317.0947-.0314.1578-.1262.1894l-3.5042.7258c-.0314,0-.0314,0-.0314,0Z" fill="#464646"/><path d="M46.4584,50.451c-.0313,0-.063,0-.0947-.0317-.0631-.0631-.0945-.1578-.0314-.2208.0314-.0317.5049-.6624,1.6098-.4416.0948.0313.1265.0947.1265.1891-.0317.0947-.0948.1264-.1896.1264-.884-.1894-1.2627.2838-1.2627.3155-.0631.0631-.1262.0631-.1579.0631Z" fill="#464646"/><path d="M47.5657,50.987c-.0947,0-.1578-.0947-.1578-.1895.0314-.3469-.6314-.9779-1.0735-1.2934-.0631-.0634-.0945-.1578-.0314-.2212.0631-.063.1578-.0944.2209-.0313.1262.0947,1.2628.9466,1.1997,1.5776c0,.0944-.0634.1578-.1579.1578Z" fill="#464646"/><path d="M51.8552,42.6894l-1.231,6.4366c0,0-2.9043-1.1674-4.167-1.2621-2.052-1.3882,1.8941-6.1211,1.8941-6.1211l3.5039.9466Z" fill="#3913b8"/><path d="M61.5145,36.9468l-.284-.1264c.2209-.4733.6944-.7258,1.1049-.9466.1261-.0631.284-.1578.4101-.2208c1.6732-1.1044,3.8513-2.6503,5.6824-4.6066c1.3258-1.3882,2.4621-2.8711,2.0519-5.3953-.0633-.3471-.2212-.5364-.5369-.6311-1.4519-.4102-5.1768,1.8302-6.2186,3.0289l-.2526-.1891c1.1049-1.2938,4.8931-3.597,6.5346-3.1237.4419.1262.6945.4417.7892.8833.4419,2.6503-.7578,4.1966-2.115,5.6478-1.8627,1.9879-4.0409,3.5339-5.7454,4.6696-.1262.0947-.284.1578-.4105.2525-.4105.1578-.8206.3786-1.0101.7575Z" fill="#9f8aff"/><path d="M87.2119,93.4242c0,0-.0314,0,0,0-.3157-.0944-.7893-.2521-1.3576-.4416-1.1993-.4416-2.8725-1.0413-3.6617-1.0413-.0631,0-.1262-.063-.1262-.1261s.0631-.1264.1262-.1264c.8523,0,2.4624.5681,3.7565,1.0413.5366.1895,1.0101.3786,1.2944.442.0631.0313.0945.0944.0945.1577-.0314.0631-.0631.0944-.1261.0944Z" fill="#3913b8"/><path d="M88.5994,95.5386c-.0317,0-.0317,0,0,0-.3157-.0944-.7262-.2522-1.1997-.4416-1.1049-.4416-2.6517-1.0727-3.8196-1.0727-.0631,0-.1265-.063-.1265-.1264c0-.063.0634-.126.1265-.126c1.231,0,2.7778.631,3.9144,1.0726.4735.1895.8523.3472,1.1363.4103.0633.0316.0947.0947.0947.1577-.0314.0947-.0947.1261-.1261.1261Z" fill="#3913b8"/><path d="M63.5054,111.472c0,0,27.7164-1.766,29.2001,1.641c1.4837,3.408,1.4926,36.953,1.4926,36.953l-8.0251,2.266-3.2535-33.697-19.4141-7.163Z" fill="#9f8aff"/><path d="M63.5054,111.472c0,0,27.7164-1.766,29.2001,1.641c1.4837,3.408,1.4926,36.953,1.4926,36.953l-8.0251,2.266-3.2535-33.697-19.4141-7.163Z" fill="#fff" fill-opacity="0.43"/><path d="M94.1882,149.807c0,0,0,1.325,0,1.861c0,1.231,0,1.925,0,1.925l-8.1759-.799-.1578-3.082l8.3337.095Z" fill="#f9c5c8"/><path d="M94.1889,152.3v5.112l8.9331,3.881c.758.315.505,1.42-.284,1.42l-16.2256-.095-.5997-10.254l8.1762-.064Z" fill="#f2f1f8"/><path d="M106.594,166.466h-25.6328c-.5366,0-.947-.409-.947-.946c0-.536.4104-.946.947-.946h25.6328c.537,0,.947.41.947.946c0,.537-.442.946-.947.946Z" fill="#3913b8"/><path d="M90.7134,164.89l5.5873-6.973c0,0,7.7973,2.965,10.1643,4.796c1.2.946.474,2.871-1.041,2.808l-14.7106-.631Z" fill="#3913b8"/><path d="M106.91,164.625c.374.125.631.471.631.896c0,.536-.442.946-.947.946h-25.6328c-.5366,0-.947-.41-.947-.946c0-.537.4104-.947.947-.947h10.0069l5.3347-6.657c0,0,7.7972,2.965,10.1652,4.796.644.508.732,1.298.442,1.912Z" clip-rule="evenodd" fill="#fff" fill-opacity="0.19" fill-rule="evenodd"/><path d="M35.9121,110.842v6.531c0,3.786,3.0938,6.878,6.882,6.878h29.4525c1.5784,0,2.8411,1.262,2.8411,2.84v37.61c0,1.041.821,1.861,1.8625,1.861h20.8978c.7892,0,3.788-1.009,3.157-1.483l-14.7424-7.761-.6944-37.011c-.0631-4.102-3.22-7.478-7.2922-7.856l-16.8256-1.578h-25.5383v-.031Z" fill="#9f8aff"/><path d="M86.2613,152.3h-11.1749v1.831h11.1749v-1.831Z" fill="#f8b8bb"/><path d="M75.0864,154.131v10.57c0,1.041.8206,1.862,1.8625,1.862h20.8978c.7892,0,3.7883-1.01,3.1573-1.483l-14.7427-7.762v-3.187h-11.1749Z" fill="#fff"/><path d="M86.2627,152.458h-11.1752c-.0944,0-.1578-.064-.1578-.158c0-.095.0634-.158.1578-.158h11.1752c.0948,0,.1579.063.1579.158c0,.094-.0631.158-.1579.158Z" fill="#3913b8"/><path d="M86.2627,154.447h-11.1752c-.0944,0-.1578-.063-.1578-.158c0-.094.0634-.158.1578-.158h11.1752c.0948,0,.1579.064.1579.158c0,.095-.0631.158-.1579.158Z" fill="#3913b8"/><path d="M94.2192,149.902h-7.9549c-.0948,0-.1579-.063-.1579-.158s.0631-.158.1579-.158h7.9232c.0948,0,.1579.063.1579.158s-.0631.158-.1262.158Z" fill="#3913b8"/><path d="M94.2192,152.458h-7.9549c-.0948,0-.1579-.064-.1579-.158c0-.095.0631-.158.1579-.158h7.9232c.0948,0,.1579.063.1579.158c0,.094-.0631.158-.1262.158Z" fill="#3913b8"/><path d="M101.103,168.171h-25.6335c-.5366,0-.947-.41-.947-.947c0-.536.4104-.946.947-.946h25.6335c.536,0,.947.41.947.946c0,.537-.442.947-.947.947Z" fill="#3913b8"/><path d="M85.2539,166.593l5.5873-6.973c0,0,7.7974,2.966,10.1648,4.796c1.2.947.473,2.871-1.0416,2.808l-14.7105-.631Z" fill="#3913b8"/><path d="M47.8783,118.824c-.1895,0-.3787-.031-.5683-.063-1.3575-.284-1.2941-1.956-1.2627-3.187c0-.189,0-.378,0-.536c0-.095.0631-.158.1578-.158s.1579.063.1579.158c0,.158,0,.347,0,.536-.0314,1.168-.0631,2.651,1.0101,2.871.6631.158,1.3258,0,1.9572-.441c1.6415-1.105,2.5886-3.597,2.6517-4.039c0-.095.0947-.158.1895-.126.0948,0,.1578.095.1261.189-.1261.663-1.1679,3.156-2.7778,4.26-.5366.378-1.0732.536-1.6415.536Z" fill="#3913b8"/><path d="M79.9164,146.116c-.0947,0-.1578-.063-.1578-.158v-22.181c0-2.429-1.9572-4.385-4.3879-4.385l-23.8335-.695c-.0947,0-.1578-.063-.1578-.157c0-.095.0945-.158.1578-.158l23.8335.694c2.5885,0,4.7036,2.114,4.7036,4.701v22.181c0,.063-.0631.158-.1579.158Z" fill="#3913b8"/><path d="M77.6496,159.716c-.0631,0-.1262-.032-.1579-.095-.0313-.095,0-.158.0948-.189.2526-.095.7578-.253,1.168-.127.0948.032.1264.127.0947.19-.0313.094-.1261.126-.1892.094-.2212-.063-.5683-.031-.947.127-.0317,0-.0634,0-.0634,0Z" fill="#3913b8"/><path d="M78.0588,160.883c-.0631,0-.1261-.032-.1578-.095-.0314-.063,0-.158.0631-.221l.0947-.032c.2526-.126.4422-.22.7579-.189.0944,0,.1578.063.1578.158s-.0948.158-.1578.158c-.2527,0-.4105.063-.6314.158l-.0948.031c.0314.032,0,.032-.0317.032Z" fill="#3913b8"/><path d="M84.6854,157.853c-.0634,0-.1265-.032-.1579-.095-.0317-.095,0-.158.0945-.221.0634-.031.1264-.063.1895-.095.1262-.063.2526-.126.4419-.189.1264-.031.2526-.031.379-.031.1892,0,.3471,0,.4732-.095.0634-.063.1579-.031.2213.032.063.063.0314.157-.0317.22-.2209.158-.4736.158-.6628.158-.0947,0-.2212,0-.3157.032-.1264.031-.2212.094-.3473.158-.0631.031-.1262.063-.221.094-.0316.032-.063.032-.063.032Z" fill="#3913b8"/><path d="M91.3795,157.001c-.0634,0-.1265-.031-.1265-.094-.0314-.064,0-.158.0631-.221.0634-.032.1265-.063.1895-.126.1579-.127.3471-.253.5683-.221.0945.031.1262.094.1262.189-.0317.095-.0948.126-.1895.126-.0631-.031-.1893.063-.3154.158-.0634.063-.1579.126-.2212.158-.0314.031-.0631.031-.0945.031Z" fill="#3913b8"/><path d="M91.5668,157.696c-.0314,0-.0631,0-.0944-.032-.0634-.063-.0948-.158-.0317-.221.1261-.189.4104-.41.6313-.505.0948-.031.1579.032.1896.095.0314.095-.0317.158-.0948.19-.1578.063-.3788.252-.4735.378c0,.063-.0631.095-.1265.095Z" fill="#3913b8"/><path d="M62.2126,81.6241c0,0-.2523-5.364-1.2941-6.8469c0,0,5.2085,7.2572,5.2085,8.109l-3.9144-1.2621Z" fill-opacity="0.81"/><path d="M103.912,79.7621c-.127,0-.253-.0317-.379-.0634-.695-.2208-1.137-1.1357-1.105-1.8615c0-.8835.663-1.5146.978-1.7984.947-.8836,2.4-1.5146,3.915-1.6407.126-1.7668.126-4.5118.158-7.541.031-5.6475.063-12.0211.757-14.9556l.316.0633c-.694,2.8712-.726,9.2448-.758,14.8923-.031,2.9975-.031,5.7109-.158,7.5093.916-.0313,1.831.1578,2.684.5997.094.0631.221.1261.315.1891.506-.9149,1.2-1.5459,1.516-1.8615c3.093-2.9027,8.365-2.4925,9.912-2.3031l-.031.3156c-1.516-.1895-6.661-.568-9.629,2.2084-.316.2841-.978.9152-1.452,1.7984.979.6627,1.799,1.6724,2.052,2.4929.095.3469.095.6307-.032.8202-.126.2208-.41.4102-.789.5049-.536.0944-1.105,0-1.452-.2841-.631-.4733-.599-1.3252-.599-1.7354c0-.6311.157-1.1674.41-1.6721-.095-.063-.221-.1264-.316-.1894-.789-.4103-1.673-.5994-2.557-.5681-.063.7258-.126,1.2622-.253,1.5777-.631,1.7354-2.241,3.5025-3.503,3.5025Zm3.377-5.0485c-1.42.0948-2.778.6941-3.661,1.546-.316.2842-.884.8205-.884,1.5776c0,.5994.347,1.3882.884,1.546c1.01.3155,2.809-1.3565,3.44-3.2183.095-.2522.19-.7572.221-1.4513Zm3.473.9466c-.221.4416-.347.9466-.347,1.5146c0,.3469,0,1.1041.473,1.4829.284.2208.758.3156,1.199.2208.285-.063.474-.1894.569-.3472.063-.126.063-.3469,0-.5993-.19-.6311-.916-1.6094-1.894-2.2718Z" fill="#3913b8"/><path d="M108.771,56.6658c-2.557,0-4.609-2.0823-4.609-4.6065s2.083-4.6065,4.609-4.6065c2.525,0,4.609,2.0823,4.609,4.6065s-2.084,4.6065-4.609,4.6065Zm0-8.9292c-2.368,0-4.293,1.9245-4.293,4.291s1.925,4.291,4.293,4.291s4.293-1.9245,4.293-4.291-1.925-4.291-4.293-4.291Z" fill="#3913b8"/><path d="M108.359,52.5023c.384,0,.695-.3106.695-.6941c0-.3831-.311-.6941-.695-.6941-.383,0-.694.311-.694.6941c0,.3835.311.6941.694.6941Z" fill="#3913b8"/><g id="esNzOZ64jmq193_tr" transform="translate(156.472038,35.435129) rotate(0)"><g transform="translate(-156.472038,-35.435129)"><path d="M162.977,33.9552c.245-1.4429-.351-2.7475-1.33-2.9138-.98-.1664-1.973.8687-2.218,2.312-.246,1.4429.35,2.7475,1.33,2.9139s1.972-.8688,2.218-2.3121Z" fill="#b5cdfb"/><path d="M146.56,41.9639c-.095,0-.127-.0317-.127-.063-.441-.505,3.978-8.9292,4.01-9.024.473-.5994,1.136-1.0413,1.862-1.2304l9.881-2.619c1.041-.2838,2.146-.063,2.998.5997.853.6625,1.358,1.6407,1.358,2.7451v2.3661c0,1.8932-1.484,3.4078-3.378,3.4392l-9.817.2524c-5.209,3.0606-6.472,3.5339-6.787,3.5339Zm16.478-12.7152c-.253,0-.537.0313-.821.0944l-9.88,2.6189c-.663.1892-1.263.568-1.674,1.1044-.473.5994-3.788,7.5093-4.009,8.582.663-.1578,3.757-1.8615,6.472-3.5022l.031-.0317h.032l9.88-.2525c1.705-.0313,3.063-1.4195,3.063-3.1236v-2.3661c0-.9783-.442-1.8932-1.232-2.4929-.504-.4099-1.168-.6307-1.862-.6307Z" fill="#3913b8"/><path d="M157.355,33.3193l-4.009.5997c-.221.0314-.41-.1264-.41-.3472c0-.1892.126-.3155.315-.3469l4.009-.5997c.221-.0314.411.1264.411.3472-.032.1578-.158.3155-.316.3469Z" fill="#3913b8"/><path d="M157.355,35.4002l-4.009.5994c-.221.0316-.41-.1261-.41-.3469c0-.1895.126-.3156.315-.3472l4.009-.5994c.221-.0317.411.1261.411.3469-.032.1577-.158.3155-.316.3472Z" fill="#3913b8"/></g></g></g></svg>
